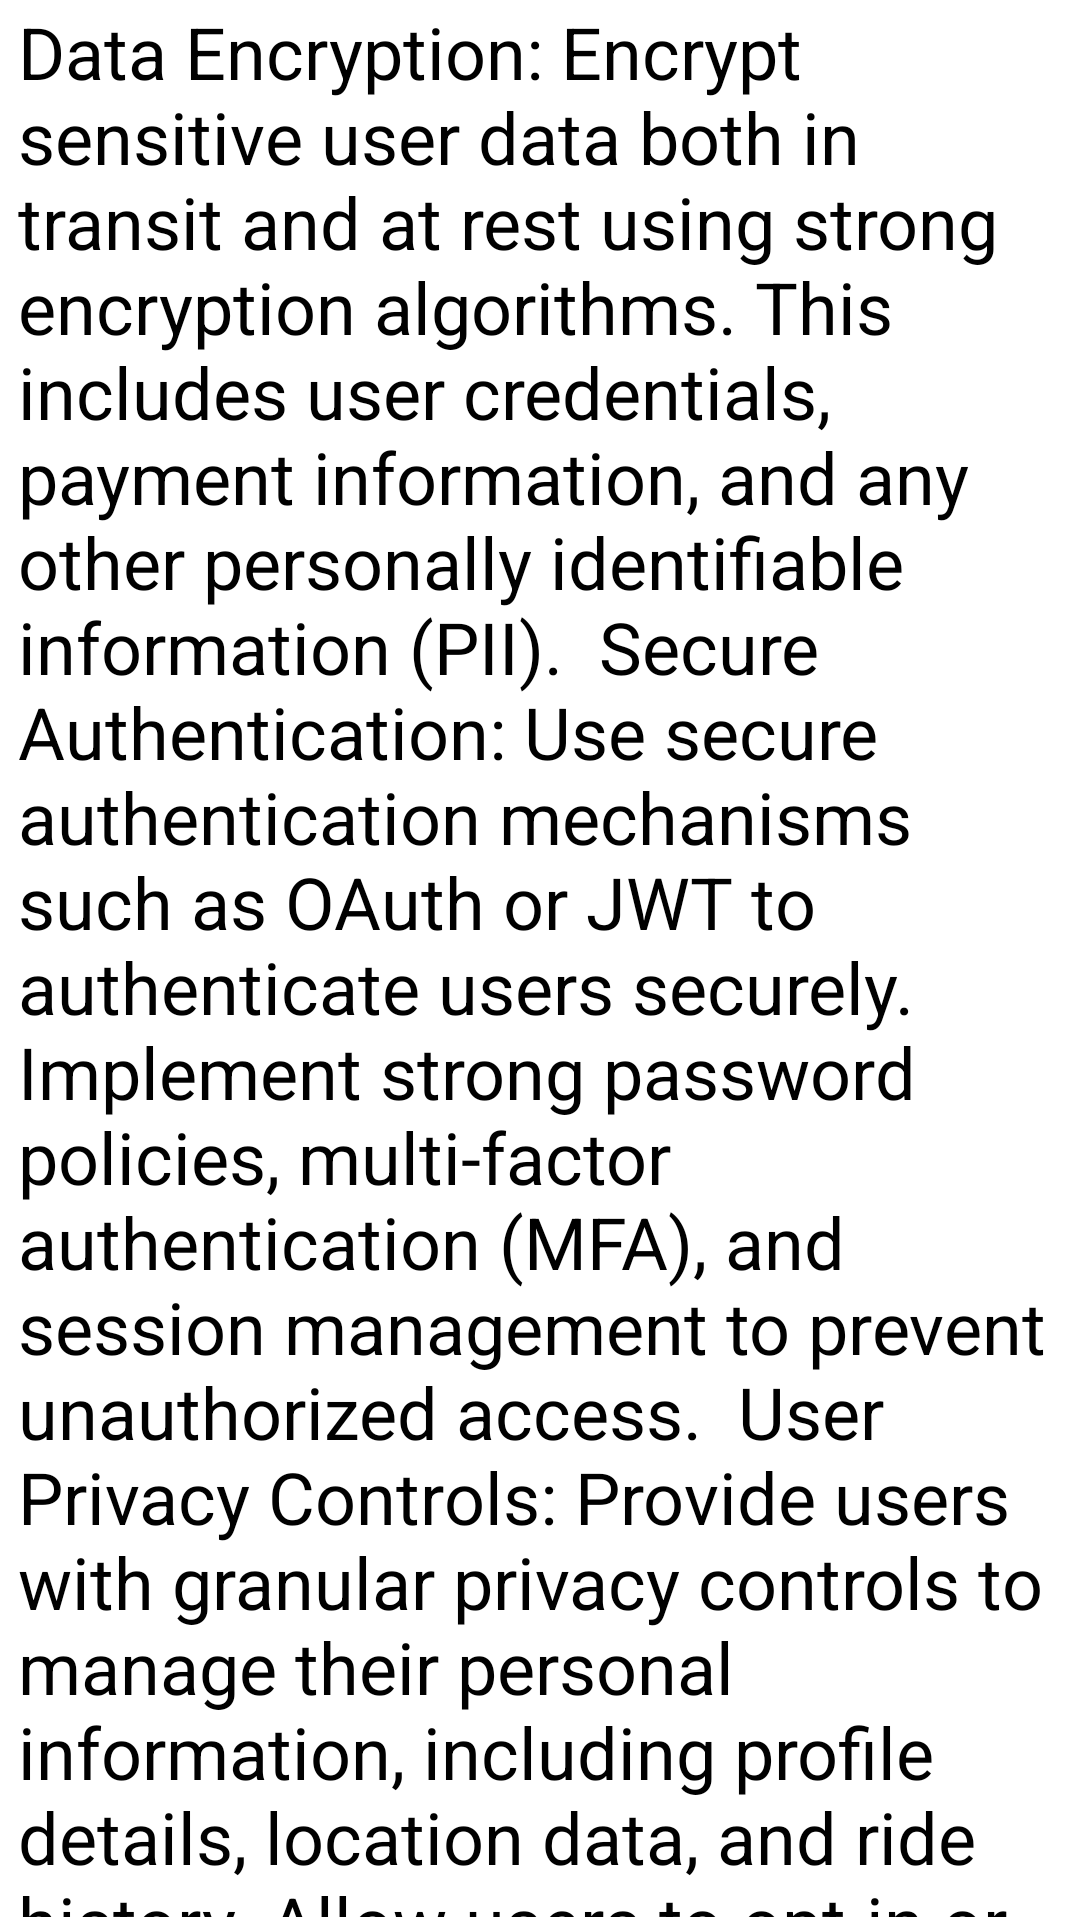

This screen was rendered from an Android layout file. Write that file and the resources it references.
<!-- AndroidManifest.xml: application theme Theme.DriverApp -->
<!-- res/layout/activity_securityandprivacy.xml -->
<?xml version="1.0" encoding="utf-8"?>
<androidx.constraintlayout.widget.ConstraintLayout xmlns:android="http://schemas.android.com/apk/res/android"
    xmlns:app="http://schemas.android.com/apk/res-auto"
    xmlns:tools="http://schemas.android.com/tools"
    android:layout_width="match_parent"
    android:layout_height="match_parent"
    tools:context=".securityandprivacy">

    <ScrollView
        android:id="@+id/scrollView2"
        android:layout_width="0dp"
        android:layout_height="0dp"
        android:layout_marginStart="1dp"
        android:layout_marginTop="1dp"
        android:layout_marginEnd="1dp"
        android:layout_marginBottom="1dp"
        app:layout_constraintBottom_toBottomOf="parent"
        app:layout_constraintEnd_toEndOf="parent"
        app:layout_constraintHorizontal_bias="1.0"
        app:layout_constraintStart_toStartOf="parent"
        app:layout_constraintTop_toTopOf="parent"
        app:layout_constraintVertical_bias="1.0">

        <LinearLayout
            android:layout_width="match_parent"
            android:orientation="vertical" android:layout_height="match_parent">

            <TextView
                android:id="@+id/textView16"
                android:layout_width="359dp"
                android:layout_height="799dp"
                android:paddingStart="5dp"
                android:text="Data Encryption: Encrypt sensitive user data both in transit and at rest using strong encryption algorithms. This includes user credentials, payment information, and any other personally identifiable information (PII).  Secure Authentication: Use secure authentication mechanisms such as OAuth or JWT to authenticate users securely. Implement strong password policies, multi-factor authentication (MFA), and session management to prevent unauthorized access.  User Privacy Controls: Provide users with granular privacy controls to manage their personal information, including profile details, location data, and ride history. Allow users to opt-in or opt-out of data collection and sharing.  Secure Communication: Use HTTPS for all communication between the app and the server to prevent eavesdropping and man-in-the-middle attacks. Implement certificate pinning to verify the authenticity of the server.  Data Minimization: Collect and store only the minimum amount of data necessary for app functionality. Regularly review and delete outdated or unnecessary user data to reduce the risk of data breaches.  Payment Security: Integrate a secure payment gateway to handle financial transactions securely. Follow industry standards such as PCI DSS compliance to protect users' payment card data.  Location Privacy: Implement strong privacy controls for location data, allowing users to choose when and how their location is shared. Use anonymization techniques to protect user identity in location-based services.  Security Testing: Conduct regular security assessments, including penetration testing and code reviews, to identify and address security vulnerabilities proactively. Implement secure coding practices and adhere to security standards and guidelines.  Data Encryption: Encrypt sensitive data such as user credentials, payment details, and communication channels to protect them from unauthorized access.  Compliance: Ensure compliance with relevant privacy regulations such as GDPR, CCPA, and HIPAA, depending on the geographic location and nature of the data collected."
                android:textSize="24sp" />
        </LinearLayout>
    </ScrollView>

</androidx.constraintlayout.widget.ConstraintLayout>
<!-- resources referenced by this layout -->
<resources>

</resources>
